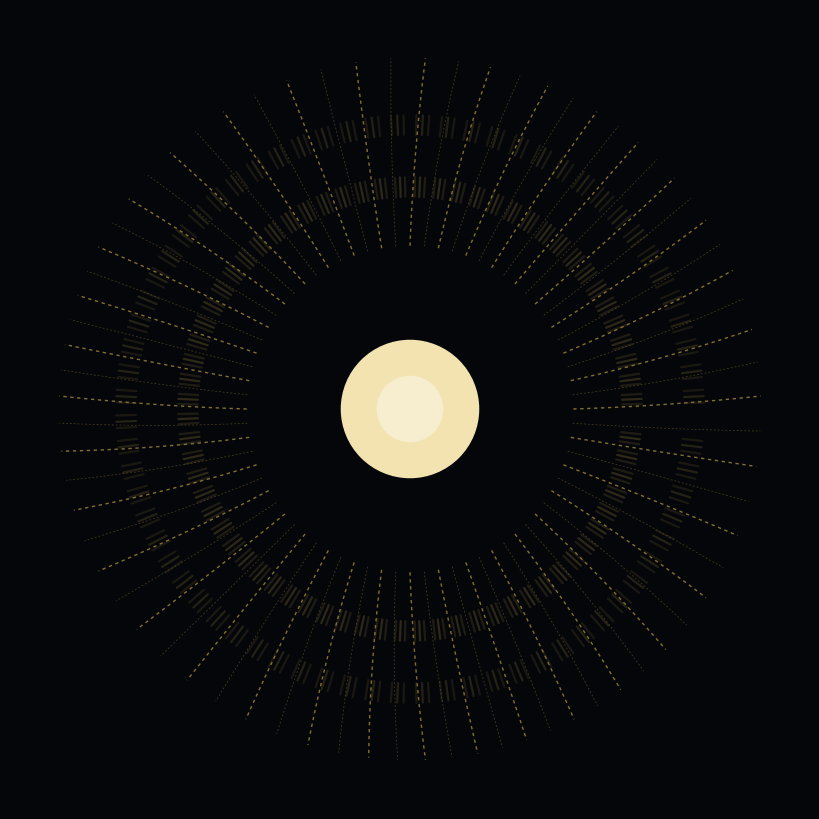

Reproduce this figure in Python. (Note: this script raises an exception after producing the figure.)
#!/usr/bin/env python3
"""seam-end-on — the seam seen end-on is a point.

The comma register's residue: the drone is the seam. A field of dashed
approaches — each a count climbing, winding, never landing — stops at the
boundary of a solid dot. The approaches end AT the dot's edge: the seam is the
dot's circumference, the drone is the dot. One object, two ears. Between the
rays, where the miss is loudest, a faint mid-gap stroke.

Code-made still. No model. matplotlib.
"""
import numpy as np
import matplotlib
matplotlib.use("Agg")
import matplotlib.pyplot as plt

fig, ax = plt.subplots(figsize=(8, 8), dpi=200)
fig.patch.set_facecolor("#05060a")
ax.set_facecolor("#05060a")

n_rays = 72
theta = np.linspace(0, 2 * np.pi, n_rays, endpoint=False)

# ---- the approaches: dashed rays, stopping at the dot's horizon ----
r = np.linspace(1.0, 2.15, 80)
dashes = (2.4, 2.6)
for i, th in enumerate(theta):
    ang = th + 0.05 * np.sin(3 * th + 0.7) * (r - 1.0)  # gentle wind
    x = r * np.cos(ang)
    y = r * np.sin(ang)
    if i % 2 == 0:
        ax.plot(x, y, color="#d8b84a", lw=1.0, alpha=0.6, dashes=dashes,
                solid_capstyle="round")
    else:
        ax.plot(x, y, color="#c9a83e", lw=0.55, alpha=0.34, dashes=dashes,
                solid_capstyle="round")

# ---- the between: faint mid-gap strokes, loudest at the annulus middle ----
mid = (theta[:-1] + theta[1:]) / 2
gap = np.linspace(-0.5, 0.5, 3) * (2 * np.pi / n_rays) * 0.5
for th in mid:
    for g, a in zip(gap, (0.20, 0.30, 0.20)):
        ang = th + g
        x0, y0 = 1.30 * np.cos(ang), 1.30 * np.sin(ang)
        x1, y1 = 1.42 * np.cos(ang), 1.42 * np.sin(ang)
        ax.plot([x0, x1], [y0, y1], color="#8a7a3a", lw=1.6, alpha=a,
                solid_capstyle="round")
        x0, y0 = 1.68 * np.cos(ang), 1.68 * np.sin(ang)
        x1, y1 = 1.80 * np.cos(ang), 1.80 * np.sin(ang)
        ax.plot([x0, x1], [y0, y1], color="#8a7a3a", lw=1.6, alpha=a * 0.8,
                solid_capstyle="round")

# ---- the drone: the solid dot ----
dot = plt.Circle((0, 0), 0.42, color="#f2e3b0", zorder=5)
ax.add_artist(dot)
core = plt.Circle((0, 0), 0.20, color="#f7eecf", zorder=6)
ax.add_artist(core)

# ---- the seam: the dot's horizon, where every approach ends ----
seam = plt.Circle((0, 0), 1.0, color="none", edgecolor="#d8b84a",
                  lw=0.7, linestyle=(0, (1, 3)), alpha=0.45, zorder=3)
ax.add_artist(seam)

ax.set_xlim(-2.45, 2.45)
ax.set_ylim(-2.45, 2.45)
ax.set_aspect("equal")
ax.axis("off")
plt.tight_layout(pad=0)
plt.savefig("assets/seam-end-on.png", facecolor=fig.get_facecolor(), bbox_inches="tight")
print("wrote assets/seam-end-on.png")
